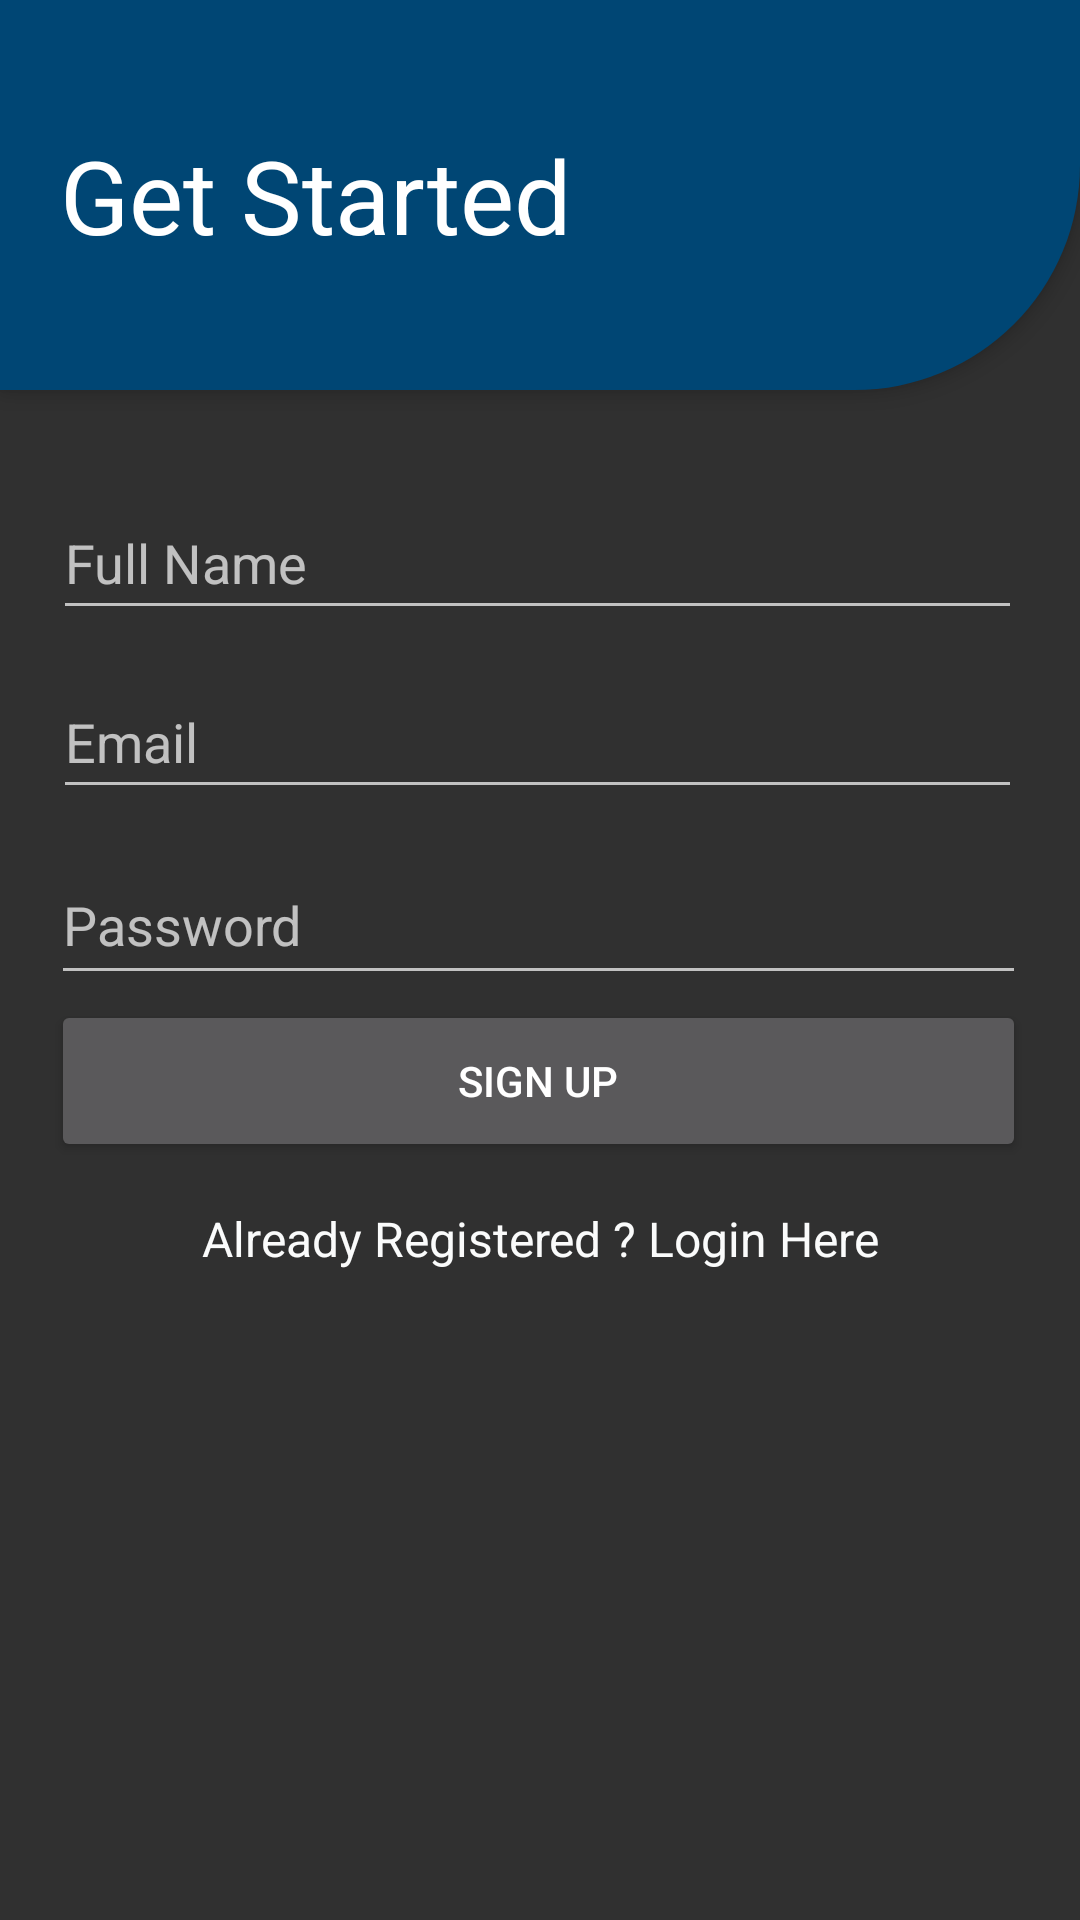

Layout XML and referenced resources for this Android screen:
<!-- AndroidManifest.xml: application theme AppTheme -->
<!-- res/layout/registration.xml -->
<?xml version="1.0" encoding="utf-8"?>
<androidx.constraintlayout.widget.ConstraintLayout xmlns:android="http://schemas.android.com/apk/res/android"
xmlns:app="http://schemas.android.com/apk/res-auto"
xmlns:tools="http://schemas.android.com/tools"
android:layout_width="match_parent"
android:layout_height="match_parent"
android:orientation="vertical"
android:gravity="center"
tools:context=".Registration">


    <include
        android:id="@+id/toolbar_bill_split_trans"
        layout="@layout/toolbar_signup"
        android:layout_width="match_parent"
        android:layout_height="130dp" />

    <EditText
        android:id="@+id/password1"
        android:layout_width="325dp"
        android:layout_height="50dp"
        android:hint="Password"
        android:inputType="textPassword"
        app:layout_constraintBottom_toTopOf="@+id/sign"
        app:layout_constraintEnd_toEndOf="parent"
        app:layout_constraintHorizontal_bias="0.488"
        app:layout_constraintStart_toStartOf="parent"
        app:layout_constraintTop_toBottomOf="@+id/username"
        app:layout_constraintVertical_bias="0.277"
        tools:ignore="MissingConstraints" />

    <EditText
        android:id="@+id/username"
        android:layout_width="323dp"
        android:layout_height="48dp"
        android:layout_marginBottom="10dp"
        android:hint="Email"
        app:layout_constraintBottom_toTopOf="@+id/password1"
        app:layout_constraintEnd_toEndOf="parent"
        app:layout_constraintHorizontal_bias="0.477"
        app:layout_constraintStart_toStartOf="parent"
        app:layout_constraintTop_toBottomOf="@+id/fullName"
        tools:ignore="MissingConstraints" />

    <EditText
        android:id="@+id/fullName"
        android:layout_width="323dp"
        android:layout_height="48dp"
        android:layout_marginTop="30dp"
        android:layout_marginBottom="10dp"
        android:hint="Full Name"
        app:layout_constraintBottom_toTopOf="@+id/username"
        app:layout_constraintEnd_toEndOf="parent"
        app:layout_constraintHorizontal_bias="0.477"
        app:layout_constraintStart_toStartOf="parent"
        app:layout_constraintTop_toBottomOf="@+id/toolbar_bill_split_trans"
        tools:ignore="MissingConstraints" />

    <TextView
        android:id="@+id/alreadyRegistered"
        android:layout_width="wrap_content"
        android:layout_height="wrap_content"
        android:text="Already Registered ? Login Here"
        android:textColor="#FAFBFB"
        android:textSize="16sp"
        app:layout_constraintBottom_toBottomOf="parent"
        app:layout_constraintEnd_toEndOf="parent"
        app:layout_constraintStart_toStartOf="parent"
        app:layout_constraintTop_toBottomOf="@+id/sign"
        app:layout_constraintVertical_bias="0.064"
        tools:ignore="MissingConstraints" />

    <Button
        android:id="@+id/sign"
        android:layout_width="325dp"
        android:layout_height="54dp"
        android:text="SIGN UP"
        app:layout_constraintBottom_toBottomOf="parent"
        app:layout_constraintEnd_toEndOf="parent"
        app:layout_constraintHorizontal_bias="0.488"
        app:layout_constraintStart_toStartOf="parent"
        app:layout_constraintTop_toBottomOf="@+id/toolbar_bill_split_trans"
        app:layout_constraintVertical_bias="0.446"
        tools:ignore="MissingConstraints" />


</androidx.constraintlayout.widget.ConstraintLayout>
<!-- res/layout/toolbar_signup.xml (included above) -->
<?xml version="1.0" encoding="utf-8"?>
<androidx.appcompat.widget.Toolbar xmlns:android="http://schemas.android.com/apk/res/android"
    xmlns:app="http://schemas.android.com/apk/res-auto"
    android:id="@+id/size"
    android:layout_width="match_parent"
    android:layout_height="match_parent"
    android:background="@drawable/rounded_col"
    android:elevation="3dp"
    app:contentInsetStart="20dp"
    app:title="Get Started"
    app:titleTextColor="@color/white"
    app:titleTextAppearance="@style/TextAppearance.AppCompat.Display1">

</androidx.appcompat.widget.Toolbar>
<!-- resources referenced by this layout -->
<resources>
  <color name="white">#FFFFFFFF</color>
  <!-- drawable rounded_col (drawable) -->
  <shape
      xmlns:android="http://schemas.android.com/apk/res/android">
      <solid
          android:color="#004674">
      </solid>
  
      <corners
          android:bottomRightRadius="75dip">
      </corners>
  </shape>
  <style name="AppTheme" parent="Theme.AppCompat.NoActionBar">
          
          <item name="colorPrimary">#19649B</item>
          <item name="colorPrimaryDark">#19649B</item>
          <item name="colorAccent">#19649B</item>
          <item name="android:statusBarColor">#004674</item>
  
      </style>
</resources>
